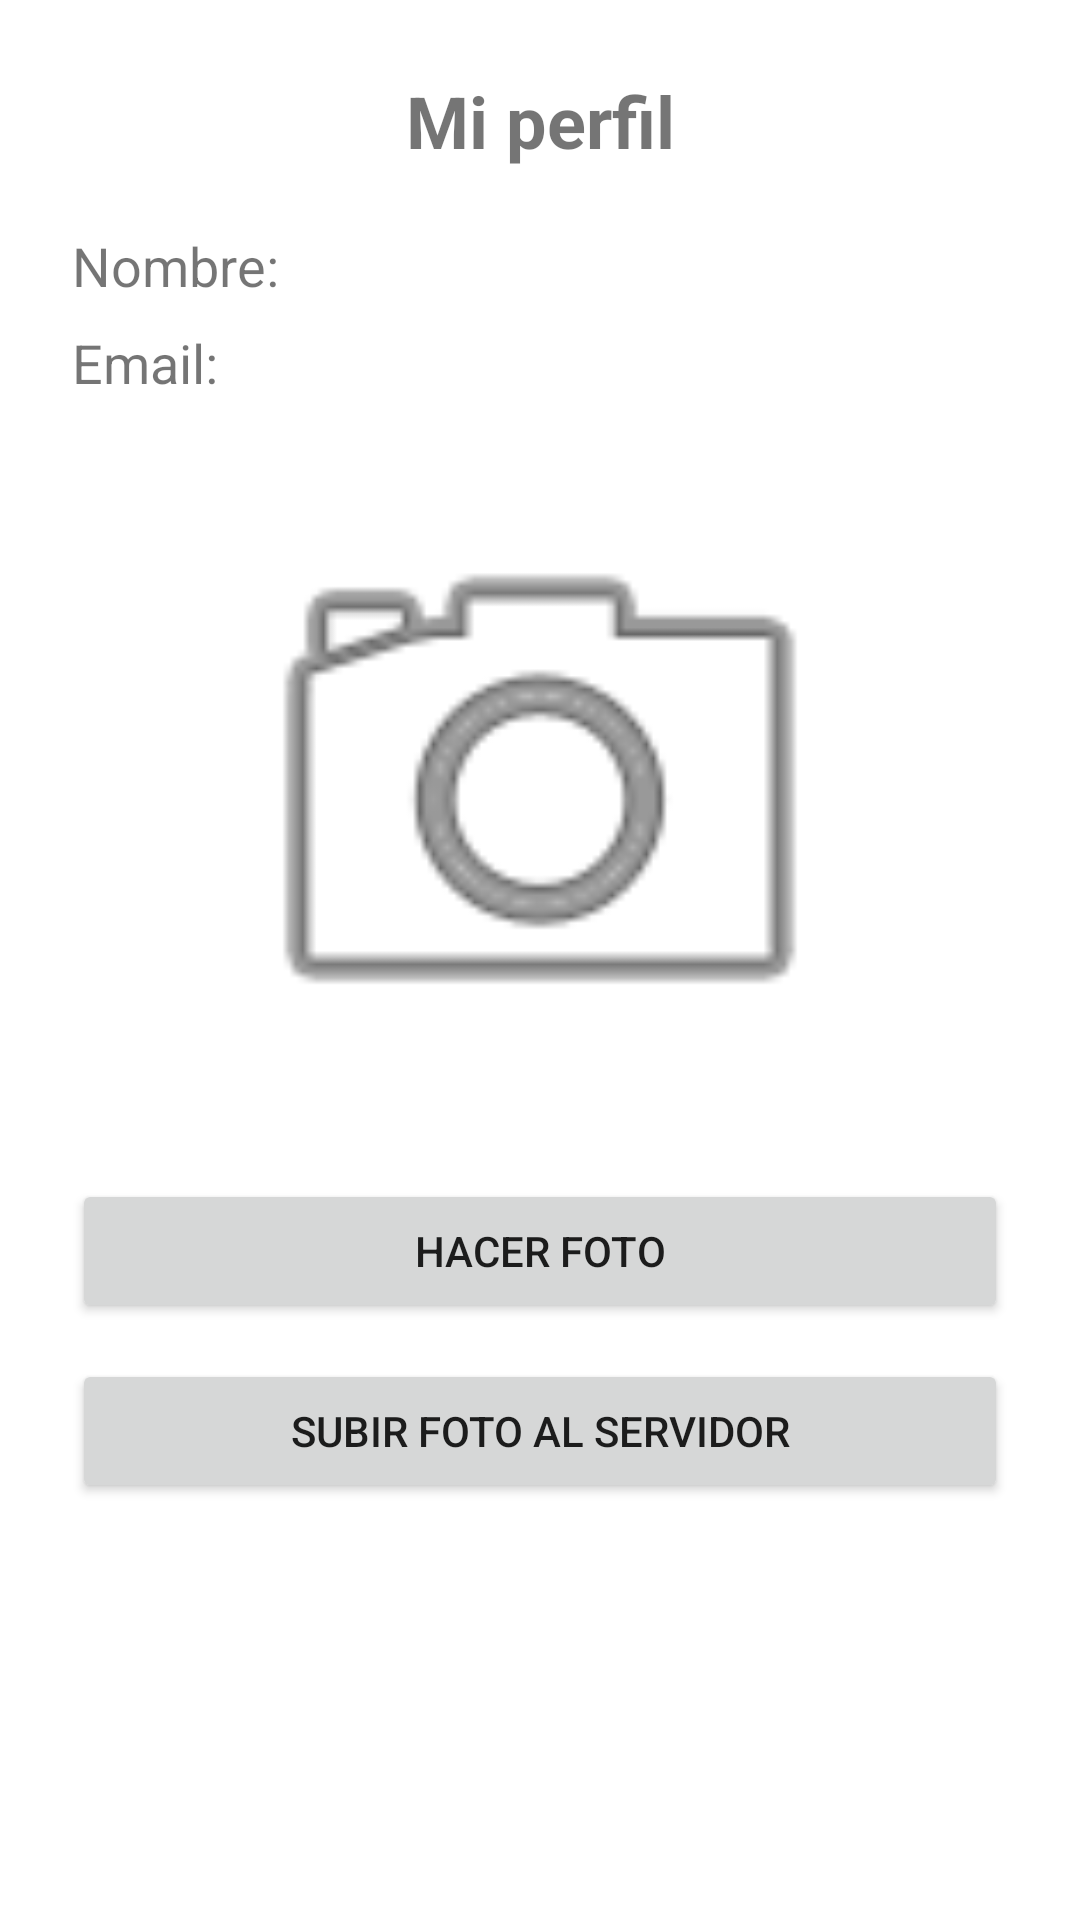

Produce the Android XML layout that renders to this screen, including the resource entries it uses.
<!-- AndroidManifest.xml: application theme Theme.GeoPerfil -->
<!-- res/layout/activity_perfil.xml -->
<?xml version="1.0" encoding="utf-8"?>
<androidx.constraintlayout.widget.ConstraintLayout xmlns:android="http://schemas.android.com/apk/res/android"
    xmlns:app="http://schemas.android.com/apk/res-auto"
    android:layout_width="match_parent"
    android:layout_height="match_parent"
    android:padding="24dp">

    <TextView
        android:id="@+id/tituloPerfil"
        android:layout_width="wrap_content"
        android:layout_height="wrap_content"
        android:text="Mi perfil"
        android:textSize="24sp"
        android:textStyle="bold"
        app:layout_constraintEnd_toEndOf="parent"
        app:layout_constraintStart_toStartOf="parent"
        app:layout_constraintTop_toTopOf="parent" />

    <TextView
        android:id="@+id/etiquetaNombrePerfil"
        android:layout_width="0dp"
        android:layout_height="wrap_content"
        android:text="Nombre:"
        android:textSize="18sp"
        app:layout_constraintEnd_toEndOf="parent"
        app:layout_constraintStart_toStartOf="parent"
        app:layout_constraintTop_toBottomOf="@id/tituloPerfil"
        android:layout_marginTop="20dp" />

    <TextView
        android:id="@+id/etiquetaEmailPerfil"
        android:layout_width="0dp"
        android:layout_height="wrap_content"
        android:text="Email:"
        android:textSize="18sp"
        app:layout_constraintEnd_toEndOf="parent"
        app:layout_constraintStart_toStartOf="parent"
        app:layout_constraintTop_toBottomOf="@id/etiquetaNombrePerfil"
        android:layout_marginTop="8dp" />

    <ImageView
        android:id="@+id/imageViewPerfil"
        android:layout_width="220dp"
        android:layout_height="220dp"
        android:adjustViewBounds="true"
        android:contentDescription="Foto de perfil"
        android:scaleType="centerCrop"
        android:src="@android:drawable/ic_menu_camera"
        app:layout_constraintEnd_toEndOf="parent"
        app:layout_constraintStart_toStartOf="parent"
        app:layout_constraintTop_toBottomOf="@id/etiquetaEmailPerfil"
        android:layout_marginTop="20dp" />

    <Button
        android:id="@+id/botonHacerFoto"
        android:layout_width="0dp"
        android:layout_height="wrap_content"
        android:text="Hacer foto"
        app:layout_constraintEnd_toEndOf="parent"
        app:layout_constraintStart_toStartOf="parent"
        app:layout_constraintTop_toBottomOf="@id/imageViewPerfil"
        android:layout_marginTop="20dp" />

    <Button
        android:id="@+id/botonSubirFoto"
        android:layout_width="0dp"
        android:layout_height="wrap_content"
        android:text="Subir foto al servidor"
        app:layout_constraintEnd_toEndOf="parent"
        app:layout_constraintStart_toStartOf="parent"
        app:layout_constraintTop_toBottomOf="@id/botonHacerFoto"
        android:layout_marginTop="12dp" />

</androidx.constraintlayout.widget.ConstraintLayout>
<!-- resources referenced by this layout -->
<resources>
  <style name="Theme.GeoPerfil" parent="Theme.MaterialComponents.DayNight.DarkActionBar">
          <item name="colorPrimary">@color/purple_500</item>
          <item name="colorPrimaryVariant">@color/purple_700</item>
          <item name="colorOnPrimary">@color/white</item>
      </style>
  <color name="purple_500">#6750A4</color>
  <color name="purple_700">#4F378B</color>
  <color name="white">#FFFFFF</color>
</resources>
